Run: headless pygame with SDL's dummy video driver; simulated clock (each Clock.tick advances the game by its frame time, no real sleeping); random seed 0; keys injected as events and as key.get_pressed() state; no mouse input.
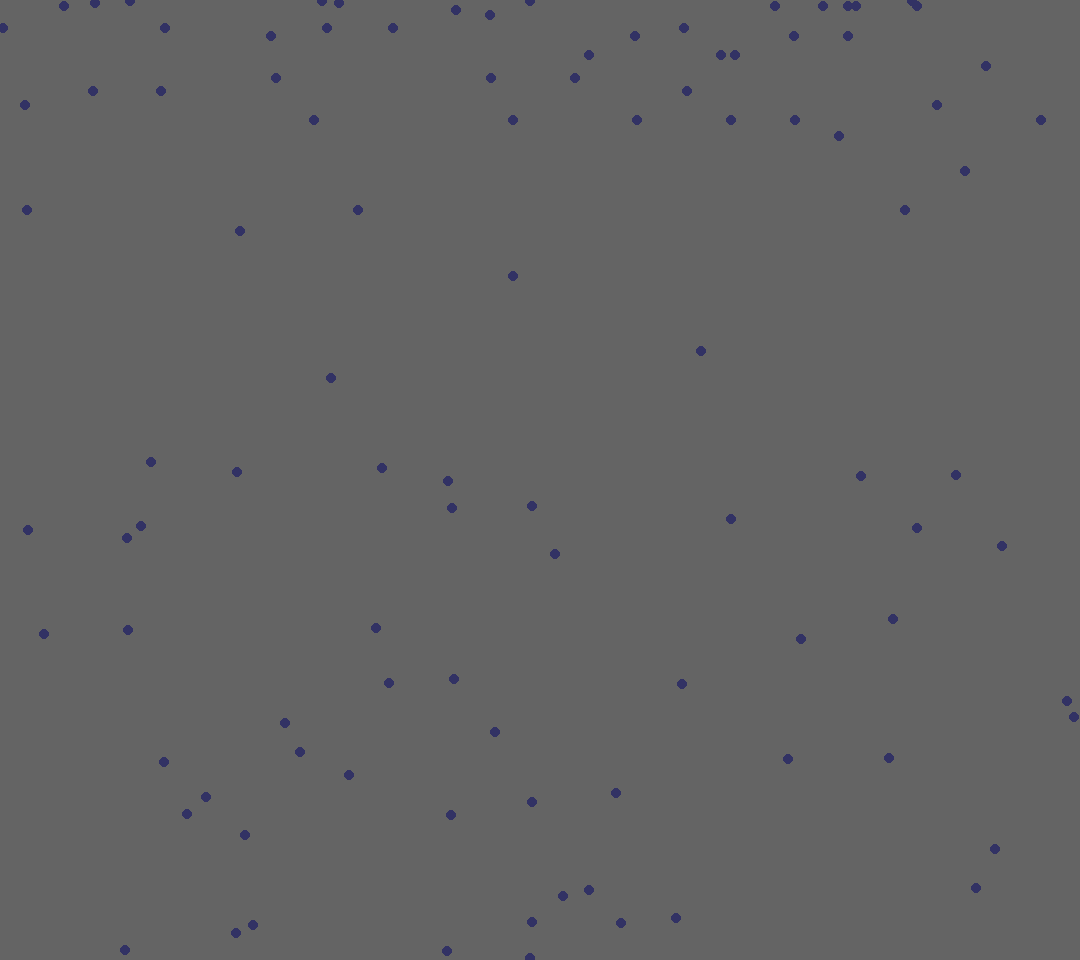
Frame 1 of 4 · flips 1–60 · no input
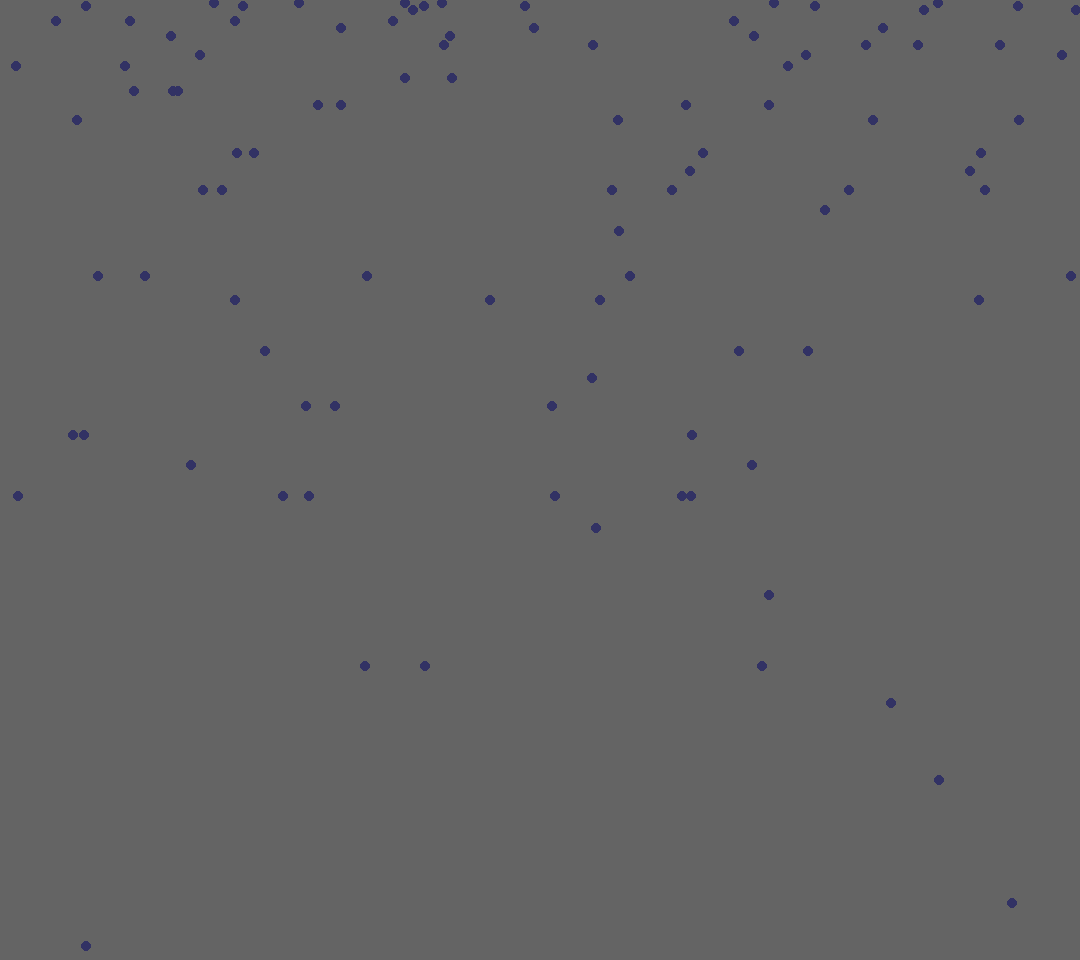
Frame 2 of 4 · flips 61–180 · tapped SPACE, RETURN · held RIGHT (→), D
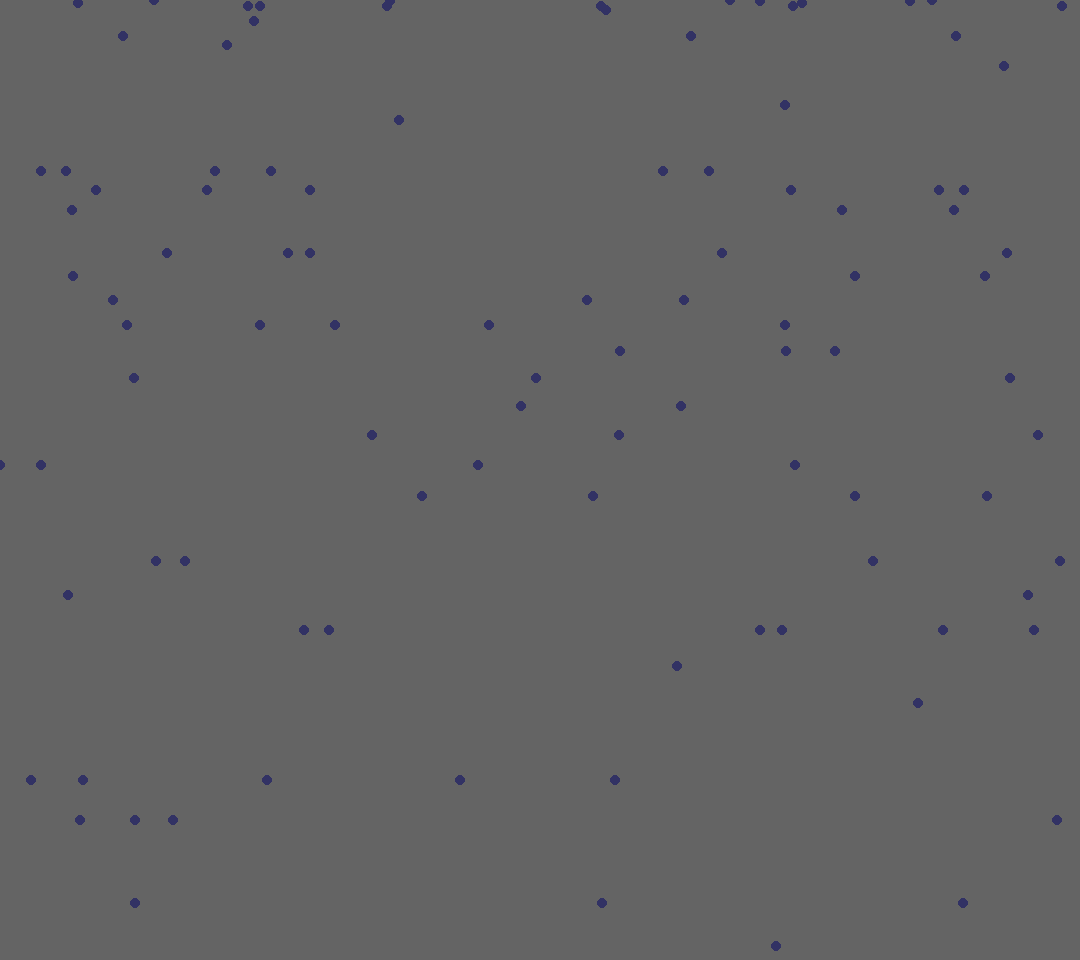
Frame 3 of 4 · flips 181–300 · held DOWN (↓), S
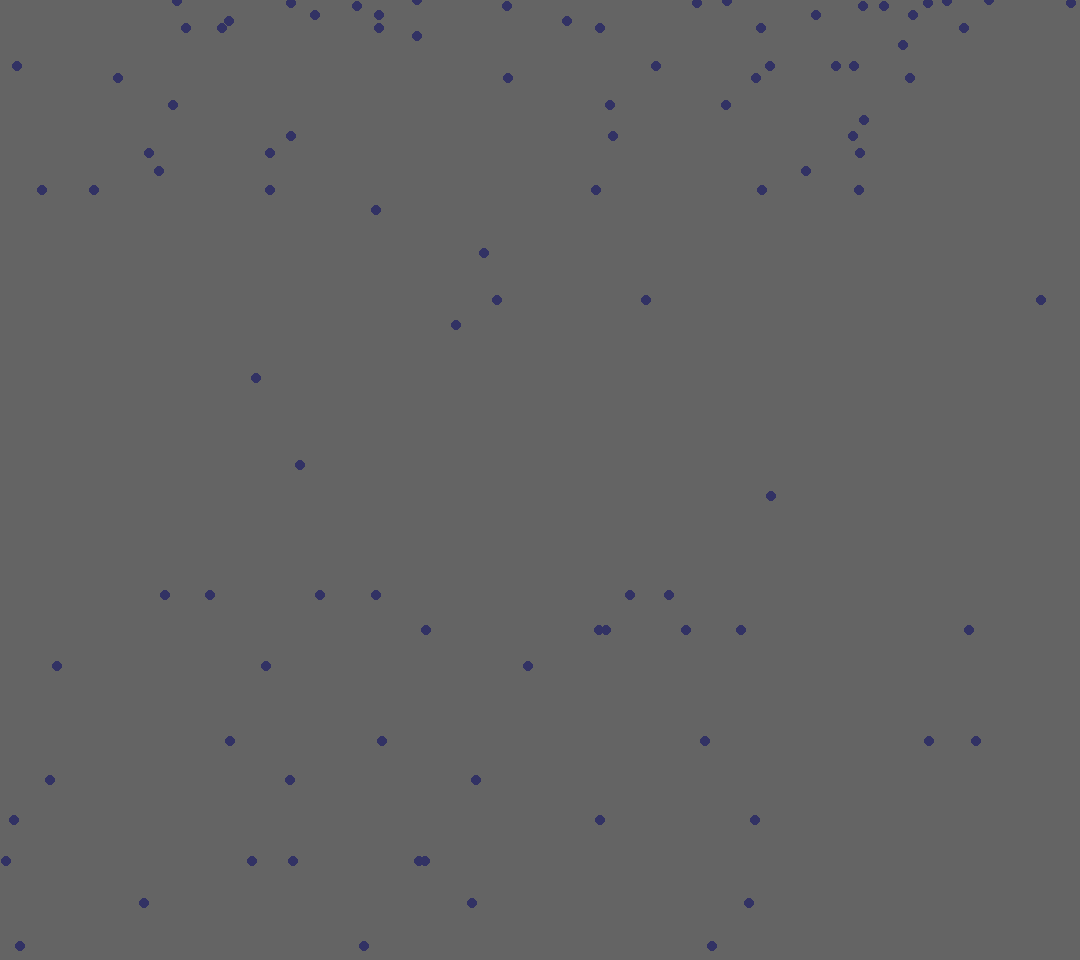
Frame 4 of 4 · flips 301–420 · held LEFT (←), A, UP (↑), W

The pygame program that drew these frames:

import pygame
from sys import exit
import random

pygame.init()
pygame.display.set_caption("Hello World")
screen = pygame.display.set_mode((1080, 960))
clock = pygame.time.Clock()  # clock to set the frame rate




class Raindrops:
    def __init__(self, xpos, ypos):
        self.xpos = xpos
        self.ypos = ypos
        self.raindrop_y = 0
        self.raindrop_speed = 1

    def Move(self):
        self.ypos += self.raindrop_speed
        self.raindrop_speed += 1
        if self.ypos > list(screen.get_size())[1]:
            self.ypos = 0
            self.raindrop_speed = 1
            self.xpos = random.randrange(0, list(screen.get_size())[0])

    def Draw(self):
        pygame.draw.circle(screen, (50, 50, 100), (self.xpos, self.ypos), 5)


drops = []
for x in range(100):
    random_x = random.randrange(0, list(screen.get_size())[0])
    random_y = random.randrange(0, list(screen.get_size())[1])
    drops.append(Raindrops(random_x, random_y))

while True:
    for event in pygame.event.get():
        if event.type == pygame.QUIT:
            exit()  # everything above here is needed otherwise it will crash when you close

    screen.fill((100, 100, 100))  # sets the screen colour

    for drop in drops:
        drop.Draw()
        drop.Move()


    pygame.display.flip()  # might not need if background is rendering last
    pygame.display.update()  # needs to be the last thing in the game
    clock.tick(60)  # sets frame rate so every thing moves at the same speed
